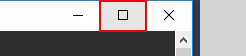
Task: Blank Project
Workflow: Main

Step 1: click on the push button 'Maximize' (mstsc.exe)
